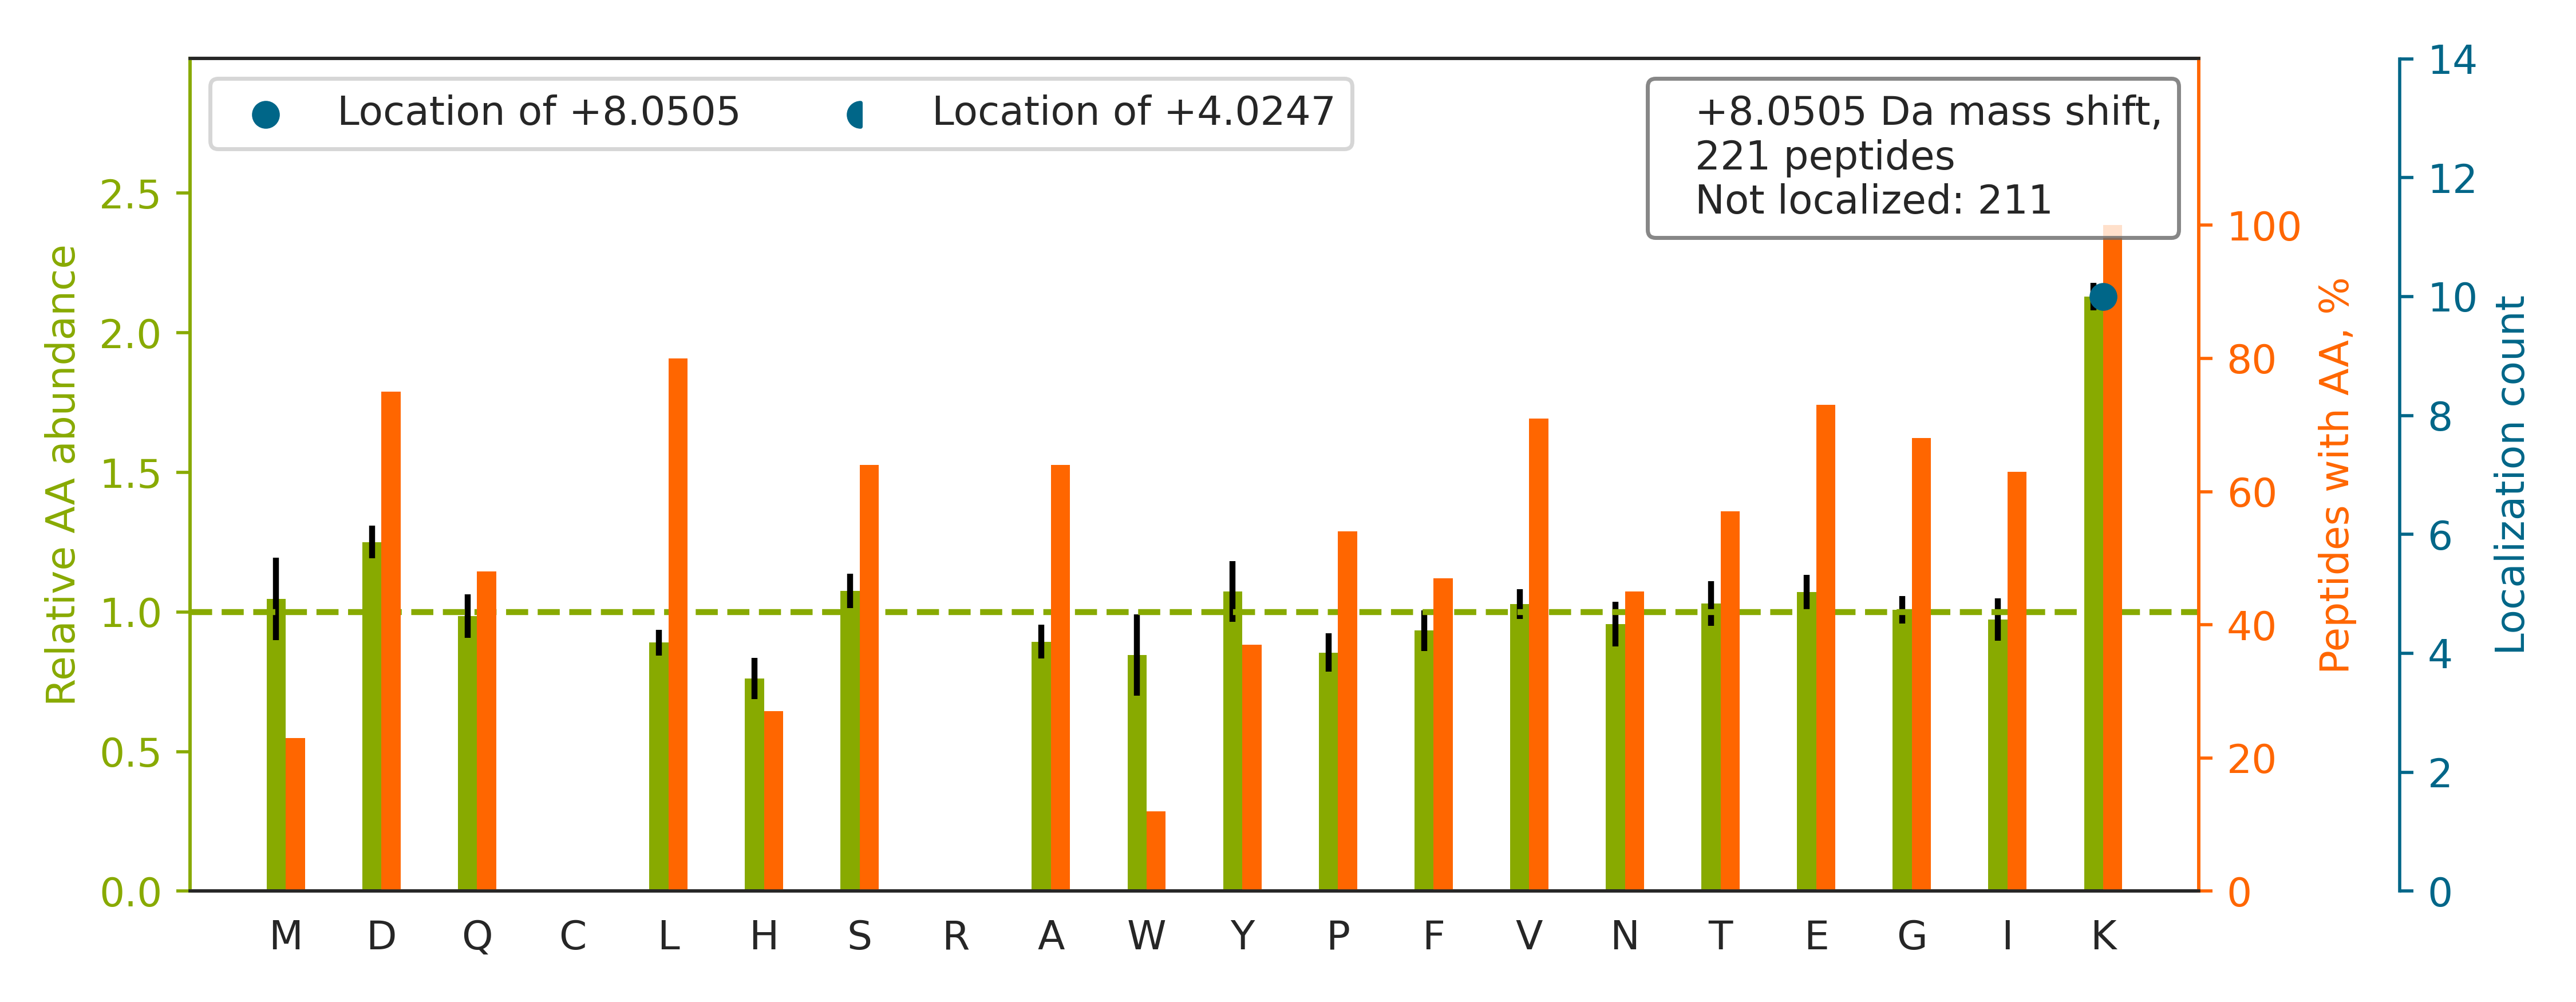

Source data for this figure (header and first rows):
top isoform	localization score	spectrum
K.IVSSSDVGHDEYSTQSLVKK.H		QEXI22208.11539.11539.4
R.WQPDTEEEYEDSSGNVVNKK.T		QEXI22208.14718.14718.3
K.GIVDQSQQAYQEAFEISKK.E		QEXI22208.28670.28670.2
R.AITVFSPDGHLFQVEYAQEAVKK.G		QEXI22208.33618.33618.3
R.VIISAPSADAPMFVMGVNHEKYDNSLK.I		QEXI22208.33693.33693.4
K.DGTVTAGNASGVADGAGAVIIASEDAVKK.H		QEXI22208.33795.33795.3
R.DNLAQQSFNMEQANYTIQSLKDTK.T		QEXI22208.34109.34109.3
K.IDNSQVESGSLEDDWDFLPPKK.I		QEXI22208.34676.34676.2
K.AQVEIVTDGEEPAEMIQVLGPKPALK.E		QEXI22208.40743.40743.3
R.GVGMVADPDNPLVLDILTGSSTSYSFFPDKPITQYPHA…		QEXI22208.52489.52489.4
K.LNSNTQVVLLSATMPSDVLEVTKK.F		QEXI22208.39960.39960.3
R.DVQNTFYDIVAELGAMEHAQAVDYIKK.L		QEXI22208.53696.53696.4
K.ALYPSSVGQPFQGAYLEINKNPK.Y		QEXI22208.32323.32323.3
K.VNNSSLIGLGYTQTLKPGIK.L		QEXI22208.28170.28170.2
K.ISMPDVDLHLKGPK.V		QEXI22208.22651.22651.4
R.SAAPSTLDSSSTAPAQLGKK.G		QEXI22208.10698.10698.3
K.AVDIPHMDIEALKK.L		QEXI22208.23510.23510.2
K.DLGLSESGEDVNAAILDESGKK.F		QEXI22208.30264.30264.3
R.GFGFVTFDDHDPVDKIVLQK.Y		QEXI22208.38036.38036.3
K.GVDDLDFFIGDEAIEKPTYATK.W		QEXI22208.41079.41079.3
K.TFTTQETITNAETAKEWFLQAAK.D		QEXI22208.38543.38543.3
R.IQEIIEQLDVTTSEYEKEK.L		QEXI22208.31006.31006.2
R.GIASTSDPPTANIKPTPVVSTPSK.V		QEXI22208.20616.20616.3
K.SLADELALVDVLEDKLK.G		QEXI22208.50292.50292.2
K.IQPGSQQADFLDALIVSMDVIQHETIGKK.F		QEXI22208.54352.54352.4
R.ELQELVQYPVEHPDKFLK.F		QEXI22208.30614.30614.2
K.YGIVDYMIEQSGPPSKEILTLK.Q		QEXI22208.43513.43513.3
K.GVNLPGAAVDLPAVSEKDIQDLK.F		QEXI22208.37859.37859.3
R.LAEFSSQAAEEEEKVK.S		QEXI22208.12932.12932.3
R.WNDPGAQYSLVDKEK.L		QEXI22208.16777.16777.3
K.HVVQSISTQQEKETIAK.C		QEXI22208.5314.5314.3
K.VSGHVITDIVEGKK.V		QEXI22208.11334.11334.3
R.ILADLEDYLNELWEDKEGK.K		QEXI22208.50445.50445.3
K.LAAAILGGVDQIHIKPGAK.V		QEXI22208.24969.24969.3
R.DDGLFSGDPNWFPKK.S		QEXI22208.34250.34250.3
K.IEWLESHQDADIEDFKAK.K		QEXI22208.24909.24909.4
K.GEVTEMFSYEESNPKDPAAVTESK.E		QEXI22208.25574.25574.3
K.LNTSIQVVLLSATMPTDVLEVTKK.F		QEXI22208.48818.48818.3
K.ISALQSAGVVVSMSPAQLGTTIYKEFEK.R		QEXI22208.48549.48549.3
R.SHMMDVQGSTQDSAIKDFVLK.Y		QEXI22208.25807.25807.4
R.SGAAQGLAEVMAGLGVEKLEK.L		QEXI22208.38494.38494.3
R.VDYIMQLPVPMDAALNKEELLEYEEK.K		QEXI22208.48528.48528.3
R.ASGNYATVISHNPETKK.T		QEXI22208.4859.4859.4
R.ILSISADIETIGEILKK.I		QEXI22208.46048.46048.2
R.IAEFTTNLTEEEEKSK.S		QEXI22208.16491.16491.3
K.LGGSPTSLGTWGSWIGPDHDKFSAMK.Y		QEXI22208.34956.34956.4
R.TGLFTPDLAFEAIVKK.Q		QEXI22208.41081.41081.3
R.ELLESNFTLVGDDGTNKEATSTGK.L		QEXI22208.27873.27873.3
K.LTFDSSFSPNTGKK.N		QEXI22208.15207.15207.2
R.MTLDTLSIYETPSMGLLDKK.S		QEXI22208.41003.41003.3
R.VFIGNLNTLVVKK.S		QEXI22208.25915.25915.3
-.PYQYPALTPEQKK.-		QEXI22208.11374.11374.2
R.SEAEEAITSFNGHKPPGSSEPITVK.F		QEXI22208.19960.19960.3
R.QGAIVAVTGDGVNDSPALKK.A		QEXI22208.18102.18102.3
R.AATFGLILDDVSLTHLTFGKEFTEAVEAK.Q		QEXI22208.49766.49766.4
R.GVMLAVDAVIAELKK.Q		QEXI22208.41941.41941.2
K.LQQQLTQAAQELAAEKEK.I		QEXI22208.20981.20981.3
R.AGVNTVTTLVENKK.A		QEXI22208.12659.12659.2
K.MFIGGLSWDTTKK.D		QEXI22208.26854.26854.2
K.DAGEGLLAVQITDPEGKPK.K		QEXI22208.29208.29208.2
... 161 more rows
